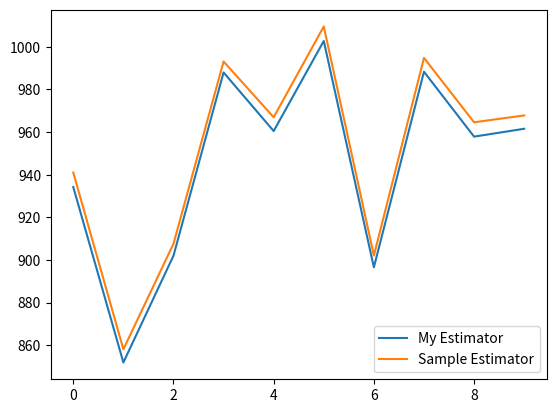

Write the Python code that produced this figure.
import numpy as np
import scipy as sp
from tqdm import tqdm

class MultivariateGaussian3D:
    def __init__(self, mean, cov):
        self.mean = mean
        self.cov = cov

    def sample(self, num_samples=1):
        samples = np.random.multivariate_normal(self.mean, self.cov, num_samples)
        return samples.reshape(-1, 3, 1)


mean = [0, 0, 0]
A = np.array([[3.1, 1., 2.], [1., 1., 4.], [0, 2., 1.]])
cov = A @ A.T
gaussian = MultivariateGaussian3D(mean, cov)

def get_gradient(scatter, estimate):
        scinv = scatter @ sp.linalg.inv(estimate)
        return 0.25*(scinv + scinv.T - 2*np.eye(3))


MC = True
if not MC:
    num = 100
    samples = gaussian.sample(num)
    print("True Covariance:", cov)

    scatter = np.zeros((3, 3)) 
    for sample in samples:
        scatter += sample @ sample.T

    scatter /= num

    estimate = np.eye(3)
    for _ in range(1000):
        estimate = estimate @ sp.linalg.expm(0.01*get_gradient(scatter, estimate))

    print("\n\n\nMy Estimator:", estimate, "\n\nSample Estimator:", scatter)

else:
    my_errors = []
    sample_errors = []
    for sim in tqdm(range(10)):
        num = 1000
        samples = gaussian.sample(num)

        scatter = np.zeros((3, 3)) 
        for sample in samples:
            scatter += sample @ sample.T

        scatter /= num

        estimate = np.eye(3)
        for _ in range(1000):
            estimate = estimate @ sp.linalg.expm(0.01*get_gradient(scatter, estimate))

        scatter = np.cov(samples.reshape(-1, 3).T)
        my_errors.append(np.trace(estimate.T @ cov))
        sample_errors.append(np.trace(scatter.T @ cov))
        

import matplotlib.pyplot as plt
plt.plot(my_errors, label="My Estimator")
plt.plot(sample_errors, label="Sample Estimator")
plt.legend()
plt.show()
